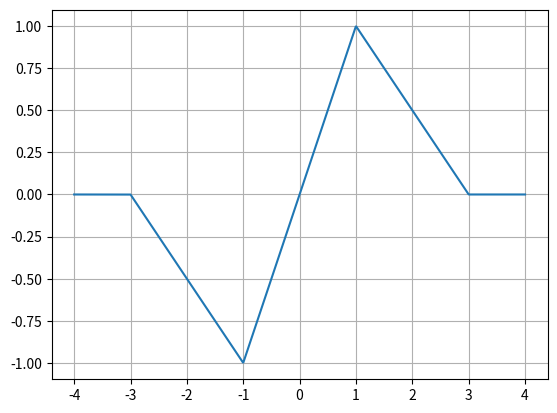

This chart was generated by the following Python code: (Note: this script raises an exception after producing the figure.)
import numpy as np
import matplotlib.pyplot as plt


def triangle(t):
    return np.where(np.abs(t) <= 1, 1 - np.abs(t), 0)


def h(t):
    return 2 * triangle(((t - 1) / 2))


def odd_part(h, t):
    return (h(t) - h(-t)) / 2


def even_part(h, t):
    return (h(t) + h(-t)) / 2


t = np.linspace(-4, 4, 1000)
y = odd_part(h, t)
plt.plot(t, y)
plt.grid(True)
plt.savefig("output/ej2-f.png")
